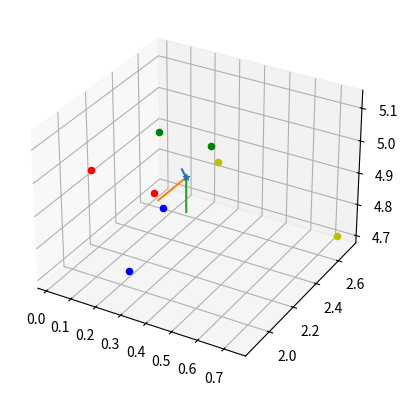

The script that saved this image:
import numpy as np
import matplotlib.pyplot as plt
from mpl_toolkits.mplot3d import Axes3D
'''
Simulation of a drone with 4 GPS receivers
- The GPS receivers have a distance of 10 centimeters to the drone center
- The location is simulated equally distributed in a 5x5x5 cube
- Observations from the receivers are Gaussian noisy estimation of (x,y,z)
'''


def rotate(orientation, original_location):
    '''
    Rotate the 3d location by the orientation
    '''
    roll = orientation[0]
    pitch = orientation[1]
    yaw = orientation[2]
    rotation_mat = np.array((
    [np.cos(roll)*np.cos(pitch),np.cos(roll)*np.sin(pitch)*np.sin(yaw)-np.sin(roll)*np.cos(yaw),
    np.cos(roll)*np.sin(pitch)*np.cos(yaw)+np.sin(roll)*np.sin(yaw)],
    [np.sin(roll)*np.cos(pitch),np.sin(roll)*np.sin(pitch)*np.sin(yaw)+np.cos(roll)*np.cos(yaw),
    np.sin(roll)*np.sin(pitch)*np.cos(yaw)-np.cos(roll)*np.sin(yaw)],
    [-np.sin(pitch),np.cos(pitch)*np.sin(roll),np.cos(pitch)*np.cos(yaw)]))
    rotated_loc = np.dot(rotation_mat,original_location)
    return rotated_loc


def visualize(idx):
    '''
    visualize the locations of the drone itself and the gps receivers
    - calculate the directions of roll pitch yaw and plot
    - add the drone center location
    - add the GPS receivers location (with / without noise)
    '''
    fig = plt.figure()
    ax = fig.add_subplot(111,projection='3d')
    ax.scatter(drone_loc[idx][0],drone_loc[idx][1],drone_loc[idx][2],marker='*')
    colors = ['r','g','b','y']
    axis_loc = np.array(([1,0,0],[0,1,0],[0,0,1]))*0.1
    for i in range(3):
        directions = np.array((
        [drone_loc[idx][0],drone_loc[idx][0]+rotate(drone_orie[idx],axis_loc[i])[0]],
        [drone_loc[idx][1],drone_loc[idx][1]+rotate(drone_orie[idx],axis_loc[i])[1]],
        [drone_loc[idx][2],drone_loc[idx][2]+rotate(drone_orie[idx],axis_loc[i])[2]],
        ))
        ax.plot(directions[0],directions[1],directions[2])
    for j in range(num_rx):
        ax.scatter(GPS_loc[idx,j,0],GPS_loc[idx,j,1],GPS_loc[idx,j,2],c=colors[j])
        ax.scatter(GPS_loc_noisy[idx,j,0],GPS_loc_noisy[idx,j,1],GPS_loc_noisy[idx,j,2],c=colors[j])
    plt.show()


N = int(1e3)
num_rx = 4
dist = 0.1  # the distance
noise = 0.2  # Additive Gaussian Noise on GPS rx
original_loc = np.array(([dist,dist,0],[dist,-dist,0],[-dist,dist,0],[-dist,-dist,0]))
drone_loc = np.random.uniform(0,5,(N,3))
drone_orie = np.random.uniform(-np.pi,np.pi,(N,3))
GPS_loc = np.zeros((N,num_rx,3))
GPS_loc_noisy = np.zeros((N,num_rx,3))

for i in range(N):
    for j in range(num_rx):
        GPS_loc[i,j,:] = drone_loc[i,:]+rotate(drone_orie[i],original_loc[j])
        GPS_loc_noisy[i,j,:] = GPS_loc[i,j,:]+np.random.normal(0,noise,3)
visualize(0)
